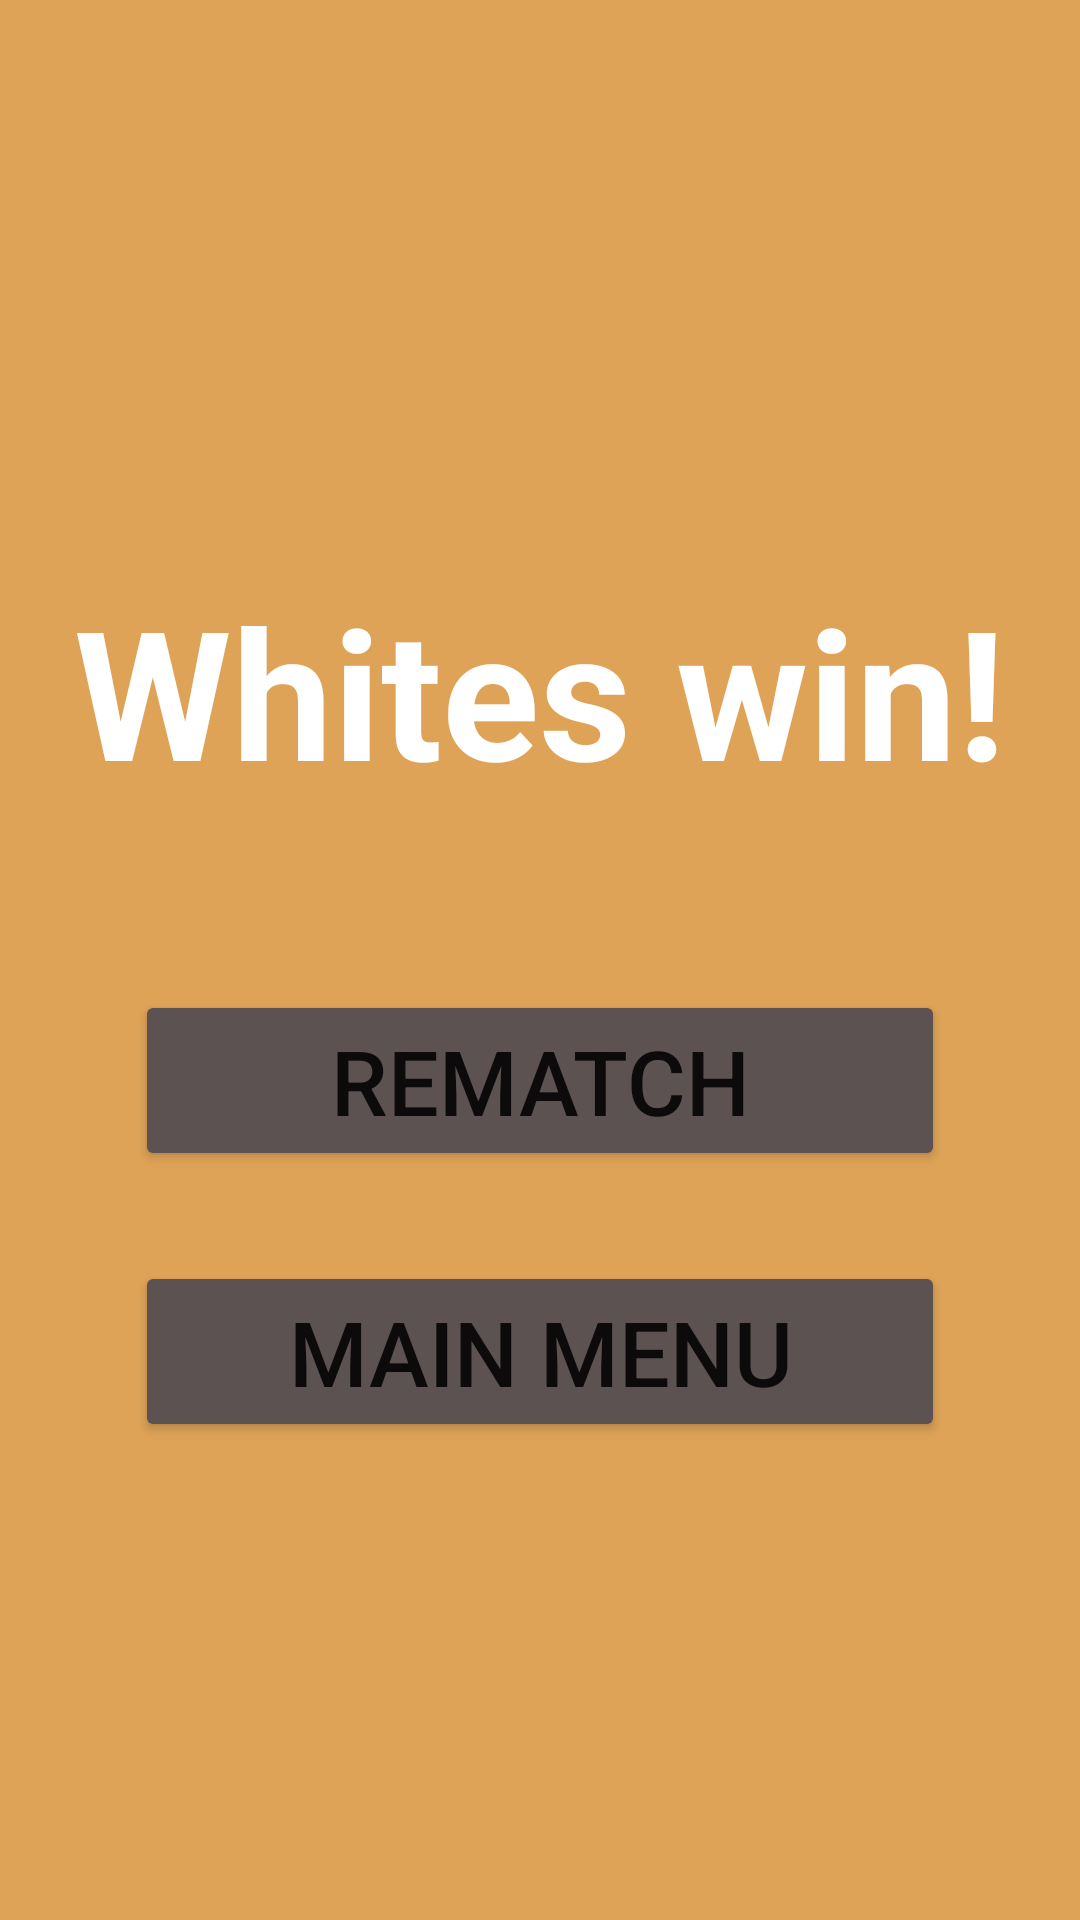

This screen was rendered from an Android layout file. Write that file and the resources it references.
<!-- AndroidManifest.xml: application theme Theme.Checkers -->
<!-- res/layout/activity_end_game_for_white.xml -->
<?xml version="1.0" encoding="utf-8"?>
<LinearLayout xmlns:android="http://schemas.android.com/apk/res/android"
    xmlns:app="http://schemas.android.com/apk/res-auto"
    android:layout_width="match_parent"
    android:layout_height="match_parent"
    xmlns:tools="http://schemas.android.com/tools"
    android:background="@color/beige"
    android:orientation="vertical"
    tools:context=".ui.EndGameForWhite">

    <TextView
        android:id="@+id/textView4"
        android:layout_width="match_parent"
        android:layout_height="wrap_content"
        android:layout_marginTop="190dp"
        android:text="@string/endgamewhite"
        android:textAlignment="center"
        android:textColor="@color/white"
        android:textSize="60sp"
        android:textStyle="bold" />

    <Button
        android:id="@+id/rematch"
        app:strokeColor="@color/black"
        app:strokeWidth="2dp"
        app:cornerRadius ="15dp"
        android:backgroundTint="@color/gray"
        android:layout_width="match_parent"
        android:layout_height="wrap_content"
        android:layout_marginLeft="45sp"
        android:layout_marginTop="60dp"
        android:layout_marginRight="45sp"
        android:gravity="center_horizontal"
        android:onClick="rematch"
        android:text="@string/rematch"
        android:textSize="30sp" />

    <Button
        android:id="@+id/mainmenu"
        app:strokeColor="@color/black"
        app:strokeWidth="2dp"
        app:cornerRadius ="15dp"
        android:backgroundTint="@color/gray"
        android:layout_width="match_parent"
        android:layout_height="wrap_content"
        android:layout_marginLeft="45sp"
        android:layout_marginTop="30dp"
        android:layout_marginRight="45sp"
        android:gravity="center_horizontal"
        android:onClick="mainMenu"
        android:text="@string/mainmenu"
        android:textSize="30sp" />

</LinearLayout>
<!-- resources referenced by this layout -->
<resources>
  <color name="beige">#dEA357</color>
  <color name="black">#FF000000</color>
  <color name="gray">#5C5252</color>
  <color name="white">#FFFFFFFF</color>
  <string name="endgamewhite">Whites win!</string>
  <string name="mainmenu">Main menu</string>
  <string name="rematch">Rematch</string>
  <style name="Theme.Checkers" parent="Theme.MaterialComponents.DayNight.NoActionBar">
          
          <item name="colorPrimary">@color/purple_500</item>
          <item name="colorPrimaryVariant">@color/purple_700</item>
          <item name="colorOnPrimary">@color/white</item>
          
          <item name="colorSecondary">@color/teal_200</item>SS
          <item name="colorSecondaryVariant">@color/teal_700</item>
          <item name="colorOnSecondary">@color/black</item>
          <item name="android:forceDarkAllowed" tools:targetApi="q">false</item>
          
          <item name="android:statusBarColor" tools:targetApi="l">?attr/colorPrimaryVariant</item>
          <item name="android:navigationBarColor" tools:targetApi="l">@color/beige</item>
          
      </style>
  <color name="purple_500">#FF6200EE</color>
  <color name="purple_700">#FF3700B3</color>
  <color name="teal_200">#FF03DAC5</color>
  <color name="teal_700">#FF018786</color>
</resources>
